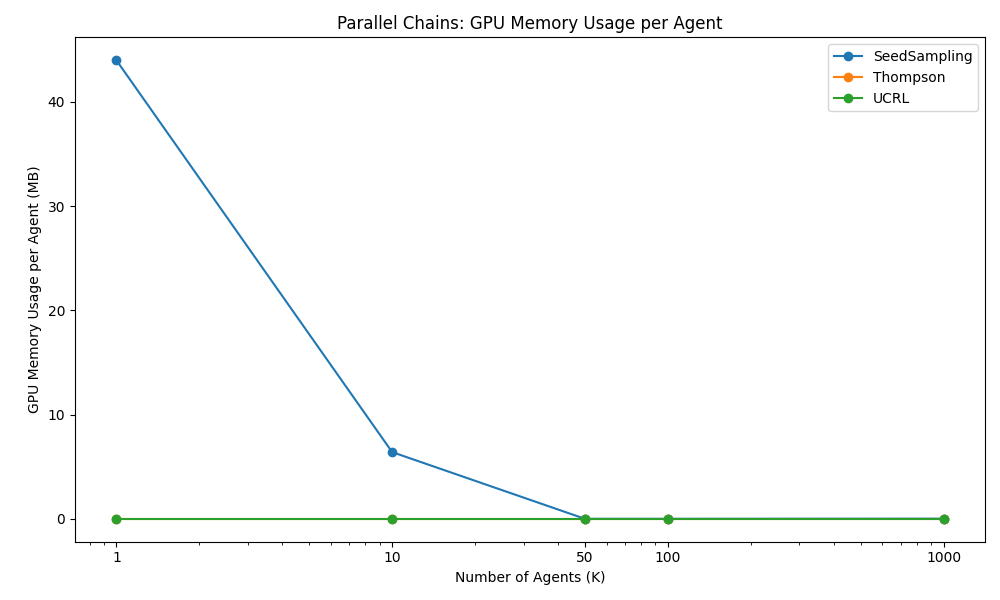

The data file committed next to this chart (first rows):
Algorithm, K=1, K=10, K=50, K=100, K=1000, 
SeedSampling, 44.0, 6.4, 0.0, 0.0, 0.014, 
Thompson, 0.0, 0.0, 0.0, 0.0, 0.0, 
UCRL, 0.0, 0.0, 0.0, 0.0, 0.0, 
